Dataset: Date_Dataset (GitHub, hendhamdi/SmartDate_IoT). Classes: Deglet Nour dryer, Deglet Nour oily, Deglet Nour oily treated, Deglet Nour semi-dryer, Deglet Nour semi-dryer treated, Deglet Nour semi-oily, Deglet Nour semi-oily treated, alig date variety, bessra date variety, kenta date variety, kintichi date variety.

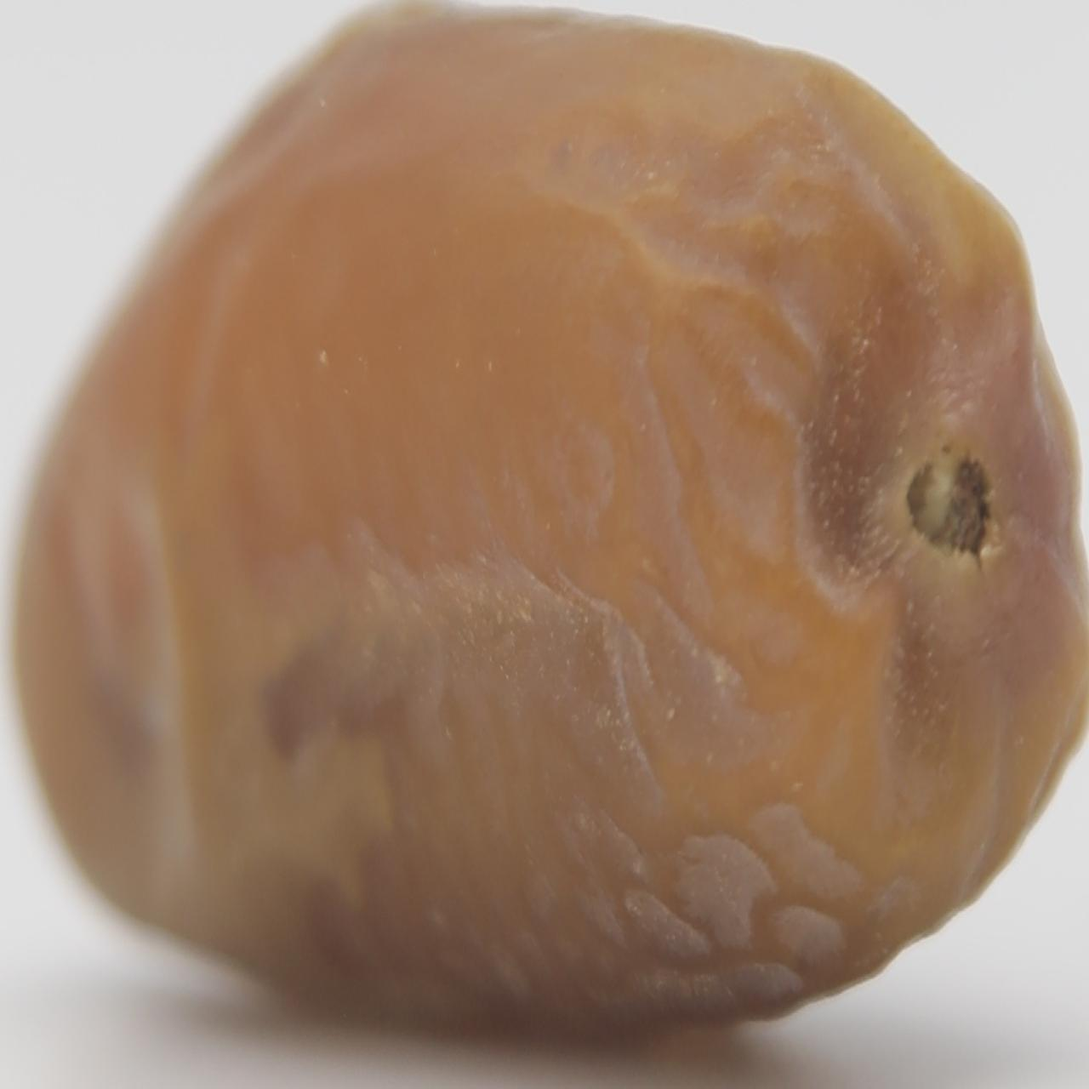
Label: Deglet Nour semi-oily

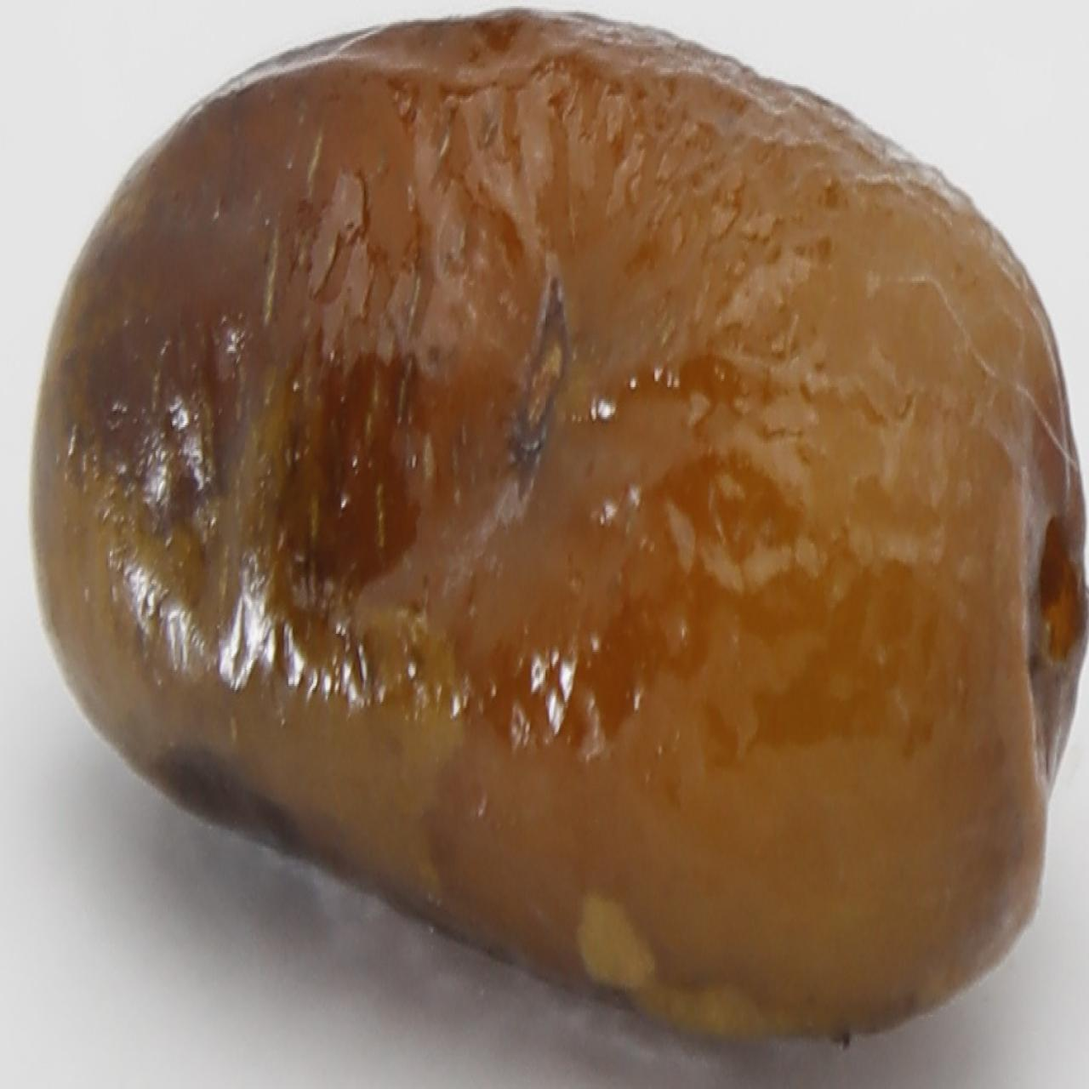
Label: alig date variety

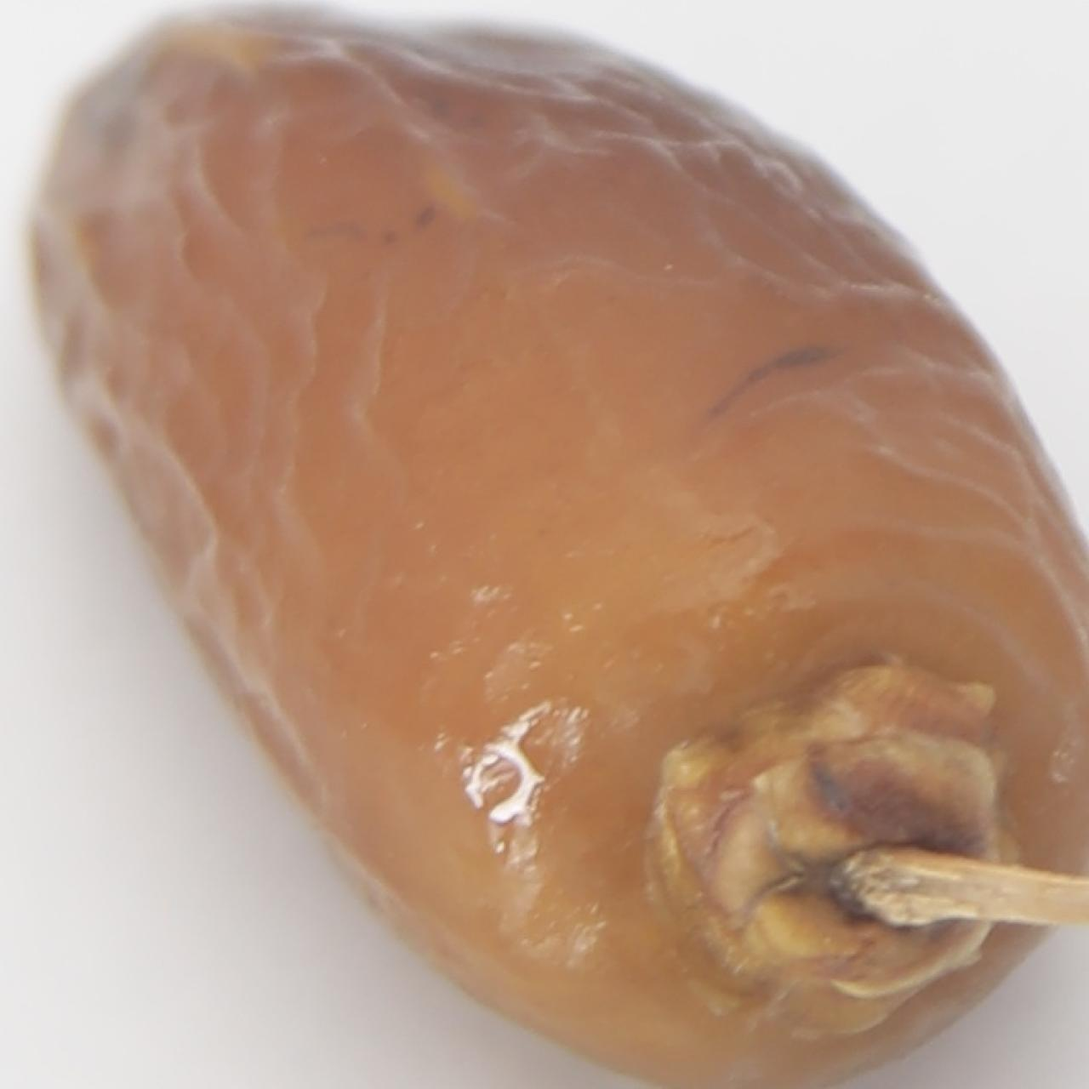
Label: Deglet Nour semi-dryer treated

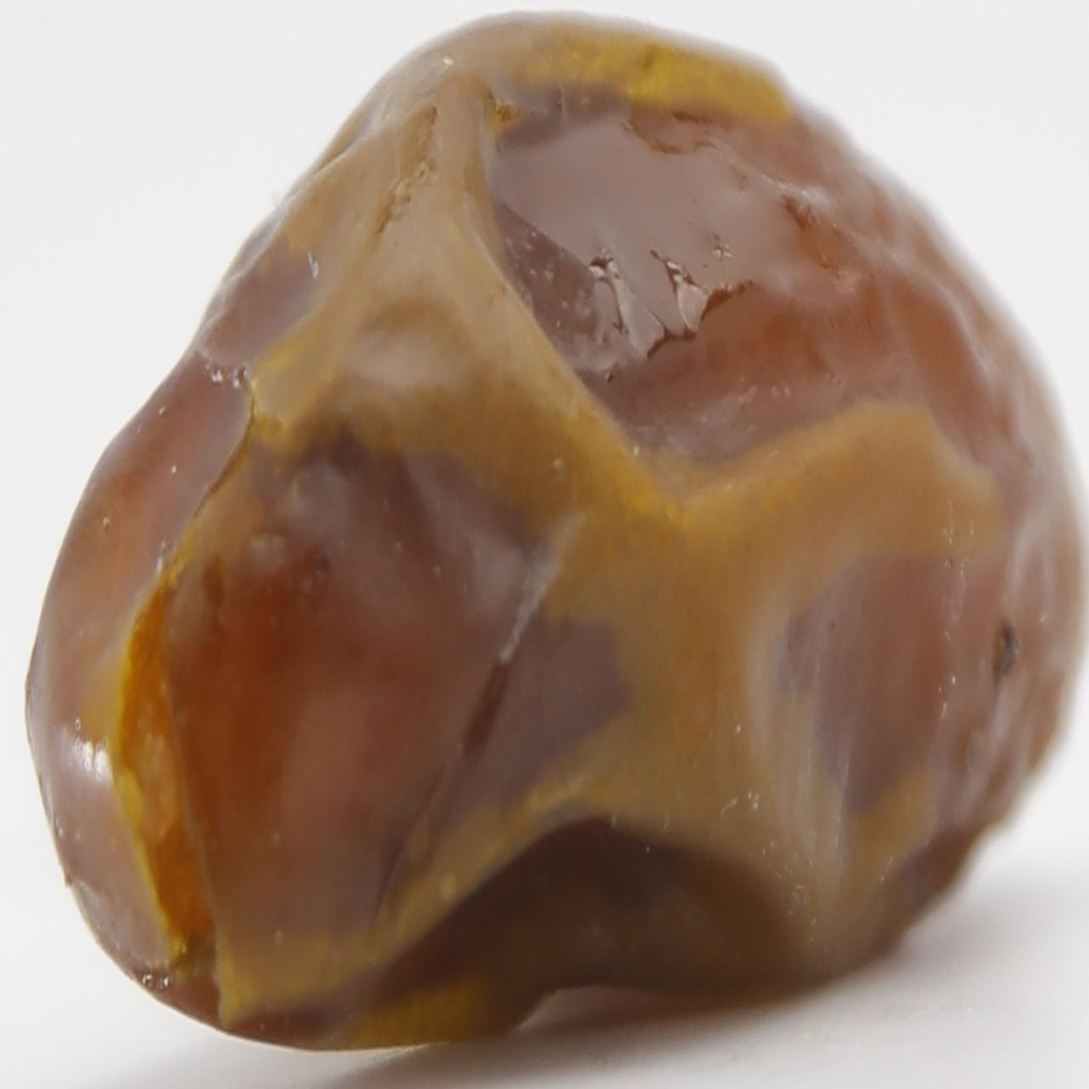
Label: Deglet Nour oily treated

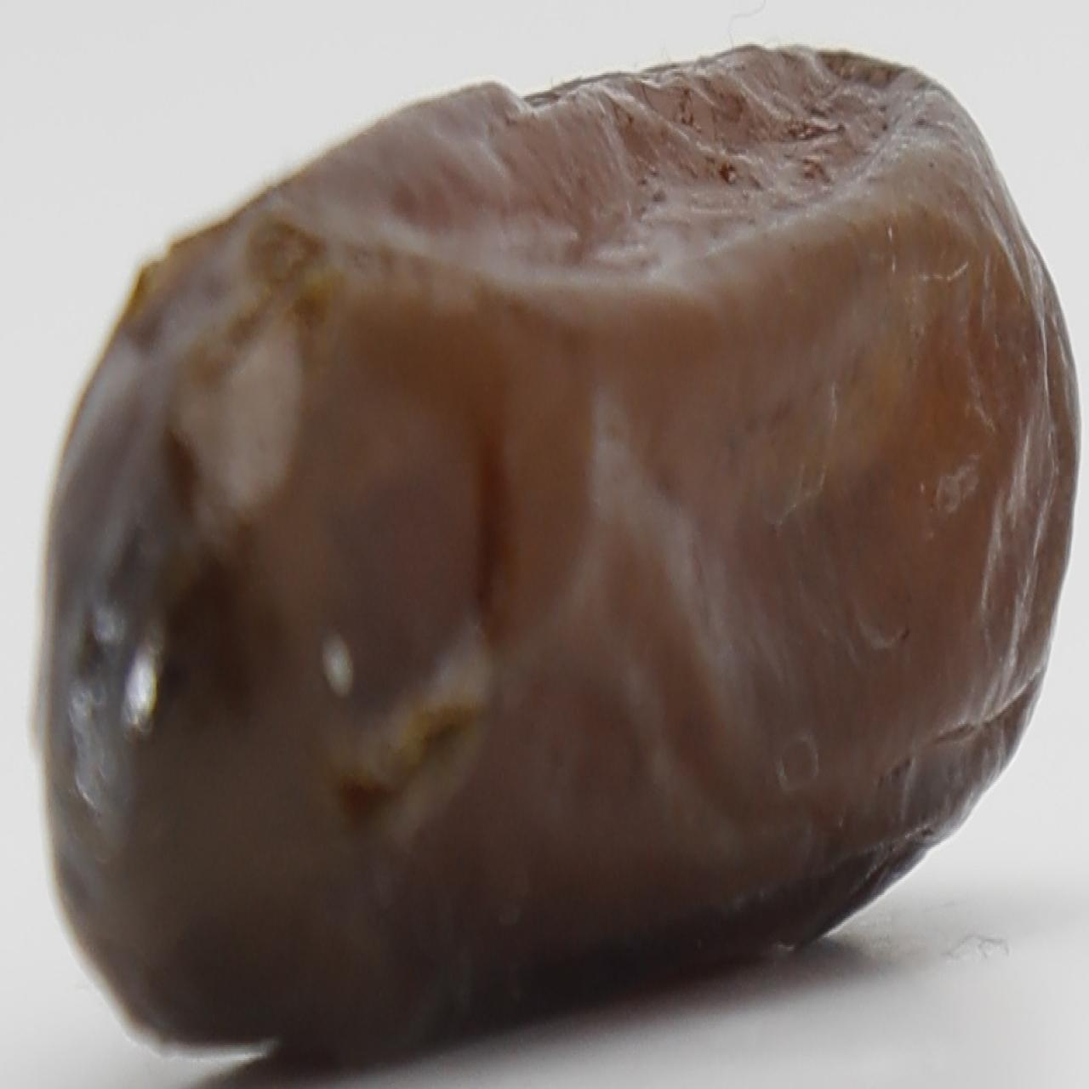
Label: alig date variety

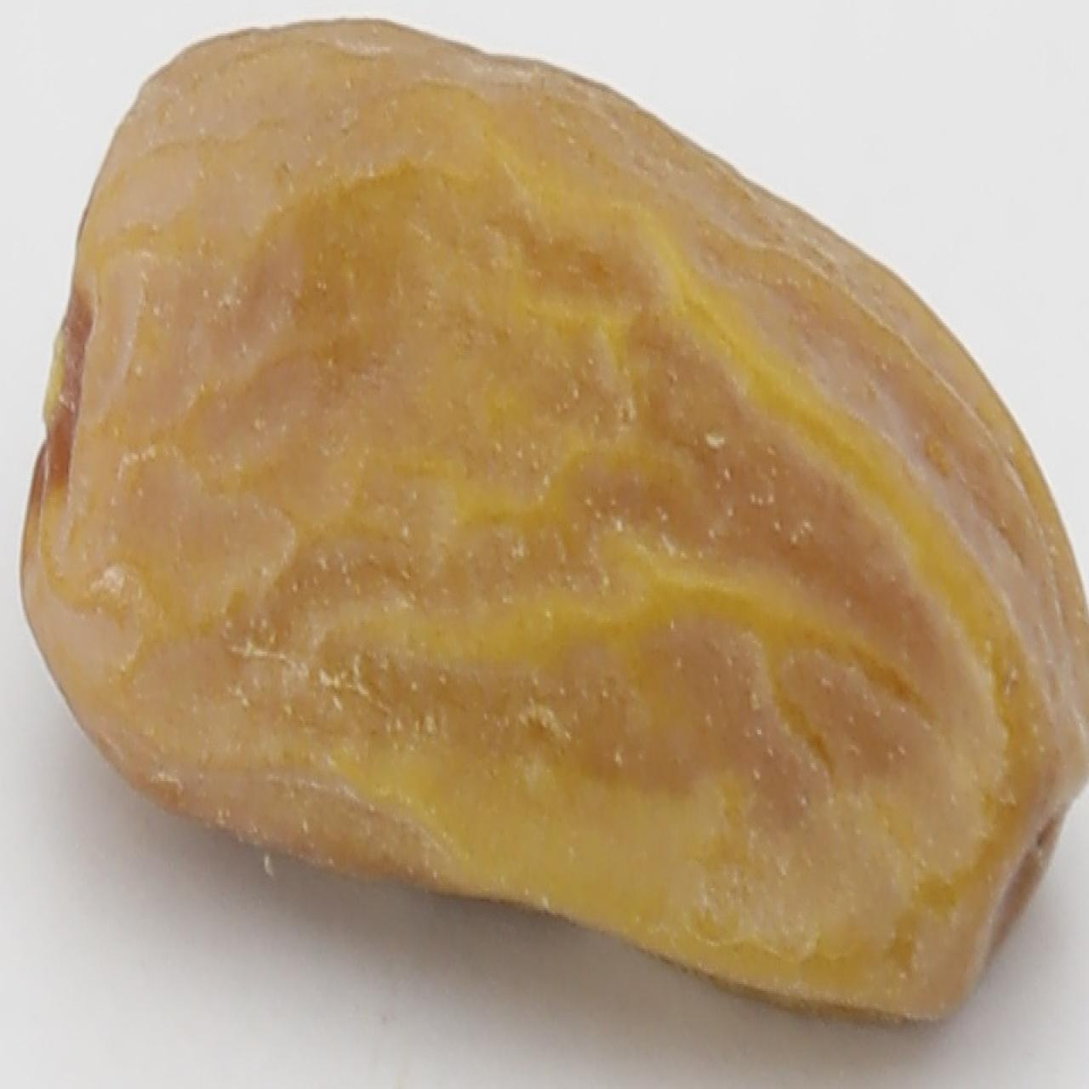
Label: Deglet Nour dryer
